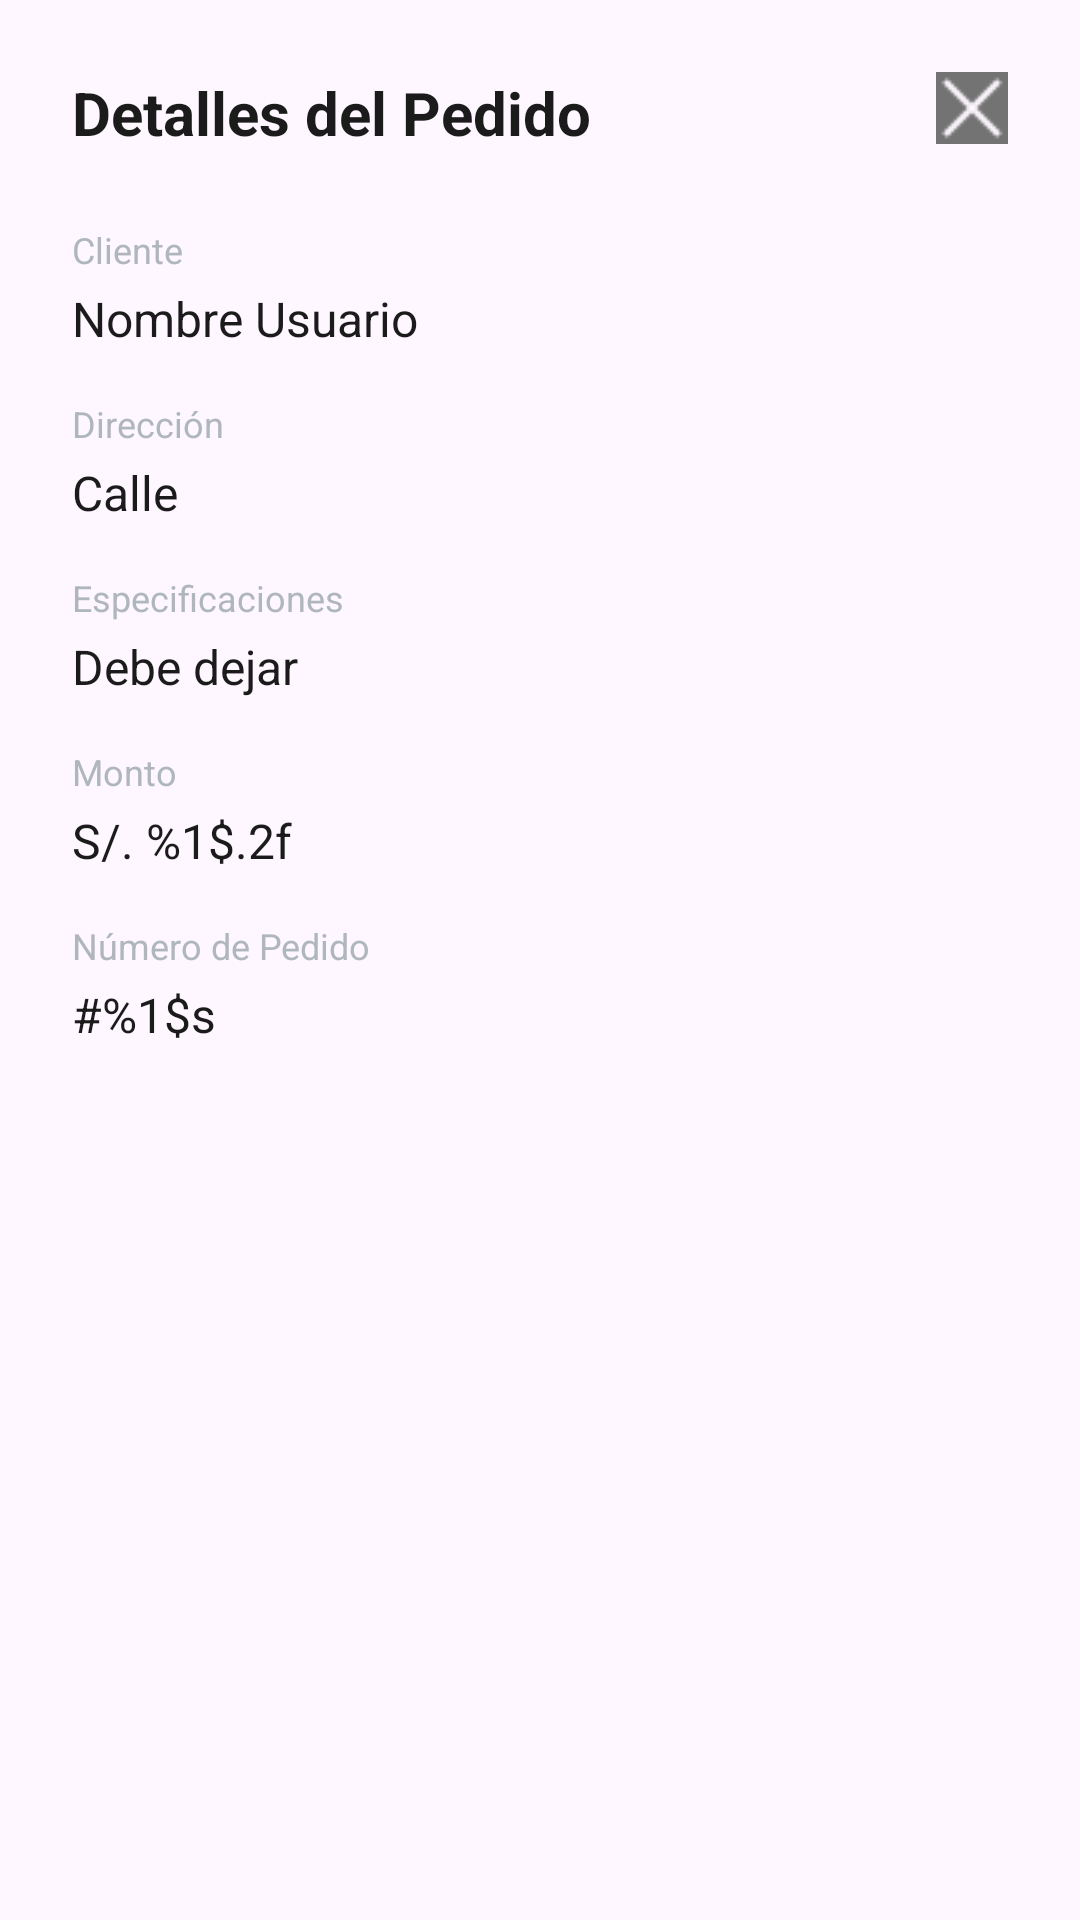

Here is an Android app screen rendered from its layout file. Give the layout XML and the strings, colors and styles it references.
<!-- AndroidManifest.xml: application theme Theme.ProyectoDAMI -->
<!-- res/layout/button_detalle_pedido.xml -->
<?xml version="1.0" encoding="utf-8"?>
<androidx.constraintlayout.widget.ConstraintLayout xmlns:android="http://schemas.android.com/apk/res/android"
    xmlns:app="http://schemas.android.com/apk/res-auto"
    android:layout_width="match_parent"
    android:layout_height="wrap_content"
    android:padding="24dp">

    <TextView
        android:id="@+id/tvTitle"
        android:layout_width="0dp"
        android:layout_height="wrap_content"
        android:text="@string/order_details_label"
        android:textColor="@color/black_leve"
        android:textSize="20sp"
        android:textStyle="bold"
        app:layout_constraintEnd_toStartOf="@+id/btnClose"
        app:layout_constraintStart_toStartOf="parent"
        app:layout_constraintTop_toTopOf="parent" />

    <ImageButton
        android:id="@+id/btnClose"
        android:layout_width="24dp"
        android:layout_height="24dp"
        android:background="?attr/selectableItemBackgroundBorderless"
        android:contentDescription="@string/description_btn_close"
        android:src="@drawable/ic_cerrar"
        app:layout_constraintEnd_toEndOf="parent"
        app:layout_constraintTop_toTopOf="parent"
        />

    <TextView
        android:id="@+id/labelCliente"
        android:layout_width="wrap_content"
        android:layout_height="wrap_content"
        android:layout_marginTop="24dp"
        android:text="@string/label_client"
        android:textColor="@color/gris_oscuro_leve"
        android:textSize="12sp"
        app:layout_constraintStart_toStartOf="parent"
        app:layout_constraintTop_toBottomOf="@+id/tvTitle" />

    <TextView
        android:id="@+id/tvCliente"
        android:layout_width="wrap_content"
        android:layout_height="wrap_content"
        android:layout_marginTop="4dp"
        android:text="@string/user_name"
        android:textColor="@color/black_leve"
        android:textSize="16sp"
        app:layout_constraintStart_toStartOf="parent"
        app:layout_constraintTop_toBottomOf="@+id/labelCliente" />

    
    <TextView
        android:id="@+id/labelDireccion"
        android:layout_width="wrap_content"
        android:layout_height="wrap_content"
        android:layout_marginTop="16dp"
        android:text="@string/user_address"
        android:textColor="@color/gris_oscuro_leve"
        android:textSize="12sp"
        app:layout_constraintStart_toStartOf="parent"
        app:layout_constraintTop_toBottomOf="@+id/tvCliente" />

    <TextView
        android:id="@+id/tvDireccion"
        android:layout_width="wrap_content"
        android:layout_height="wrap_content"
        android:layout_marginTop="4dp"
        android:text="@string/street_placeholder"
        android:textColor="@color/black_leve"
        android:textSize="16sp"
        app:layout_constraintStart_toStartOf="parent"
        app:layout_constraintTop_toBottomOf="@+id/labelDireccion" />

    
    <TextView
        android:id="@+id/labelEspecificaciones"
        android:layout_width="wrap_content"
        android:layout_height="wrap_content"
        android:layout_marginTop="16dp"
        android:text="@string/specs"
        android:textColor="@color/gris_oscuro_leve"
        android:textSize="12sp"
        app:layout_constraintStart_toStartOf="parent"
        app:layout_constraintTop_toBottomOf="@+id/tvDireccion" />

    <TextView
        android:id="@+id/tvEspecifiaciones"
        android:layout_width="wrap_content"
        android:layout_height="wrap_content"
        android:layout_marginTop="4dp"
        android:text="@string/labe_specs"
        android:textColor="@color/black_leve"
        android:textSize="16sp"
        app:layout_constraintStart_toStartOf="parent"
        app:layout_constraintTop_toBottomOf="@+id/labelEspecificaciones" />

    <TextView
        android:id="@+id/labelMonto"
        android:layout_width="wrap_content"
        android:layout_height="wrap_content"
        android:layout_marginTop="16dp"
        android:text="@string/label_monto"
        android:textColor="@color/gris_oscuro_leve"
        android:textSize="12sp"
        app:layout_constraintStart_toStartOf="parent"
        app:layout_constraintTop_toBottomOf="@+id/tvEspecifiaciones" />

    <TextView
        android:id="@+id/tvMonto"
        android:layout_width="wrap_content"
        android:layout_height="wrap_content"
        android:layout_marginTop="4dp"
        android:text="@string/value_price"
        android:textColor="@color/black_leve"
        android:textSize="16sp"
        app:layout_constraintStart_toStartOf="parent"
        app:layout_constraintTop_toBottomOf="@+id/labelMonto" />

    <TextView
        android:id="@+id/labelNumeroPedido"
        android:layout_width="wrap_content"
        android:layout_height="wrap_content"
        android:layout_marginTop="16dp"
        android:text="@string/number_order"
        android:textColor="@color/gris_oscuro_leve"
        android:textSize="12sp"
        app:layout_constraintStart_toStartOf="parent"
        app:layout_constraintTop_toBottomOf="@+id/tvMonto" />
    <TextView
        android:id="@+id/tvNumeroPedido"
        android:layout_width="wrap_content"
        android:layout_height="wrap_content"
        android:layout_marginTop="4dp"
        android:text="@string/order_id_prefix"
        android:textColor="@color/black_leve"
        android:textSize="16sp"
        app:layout_constraintStart_toStartOf="parent"
        app:layout_constraintTop_toBottomOf="@+id/labelNumeroPedido" />
    
    <ImageView
        android:id="@+id/ivQrCode"
        android:layout_width="80dp"
        android:layout_height="80dp"
        android:layout_marginTop="24dp"
        android:contentDescription="@string/description_qr"
        app:layout_constraintEnd_toEndOf="parent"
        app:layout_constraintStart_toStartOf="parent"
        app:layout_constraintTop_toBottomOf="@+id/tvNumeroPedido" />
</androidx.constraintlayout.widget.ConstraintLayout>
<!-- resources referenced by this layout -->
<resources>
  <color name="black_leve">#1B1B1B</color>
  <color name="gris_oscuro_leve">#AFB7BD</color>
  <!-- drawable ic_cerrar: png bitmap (drawable, 436 bytes) -->
  <string name="description_btn_close">Cerrar</string>
  <string name="description_qr">Código QR</string>
  <string name="labe_specs">Debe dejar</string>
  <string name="label_client">Cliente</string>
  <string name="label_monto">Monto</string>
  <string name="number_order">Número de Pedido</string>
  <string name="order_details_label">Detalles del Pedido</string>
  <string name="order_id_prefix">#%1$s</string>
  <string name="specs">Especificaciones</string>
  <string name="street_placeholder">Calle</string>
  <string name="user_address">Dirección</string>
  <string name="user_name">Nombre Usuario</string>
  <string name="value_price">S/. %1$.2f</string>
  <style name="Theme.ProyectoDAMI" parent="Base.Theme.ProyectoDAMI" />
  <style name="Base.Theme.ProyectoDAMI" parent="Theme.Material3.DayNight.NoActionBar">
          
          
      </style>
</resources>
